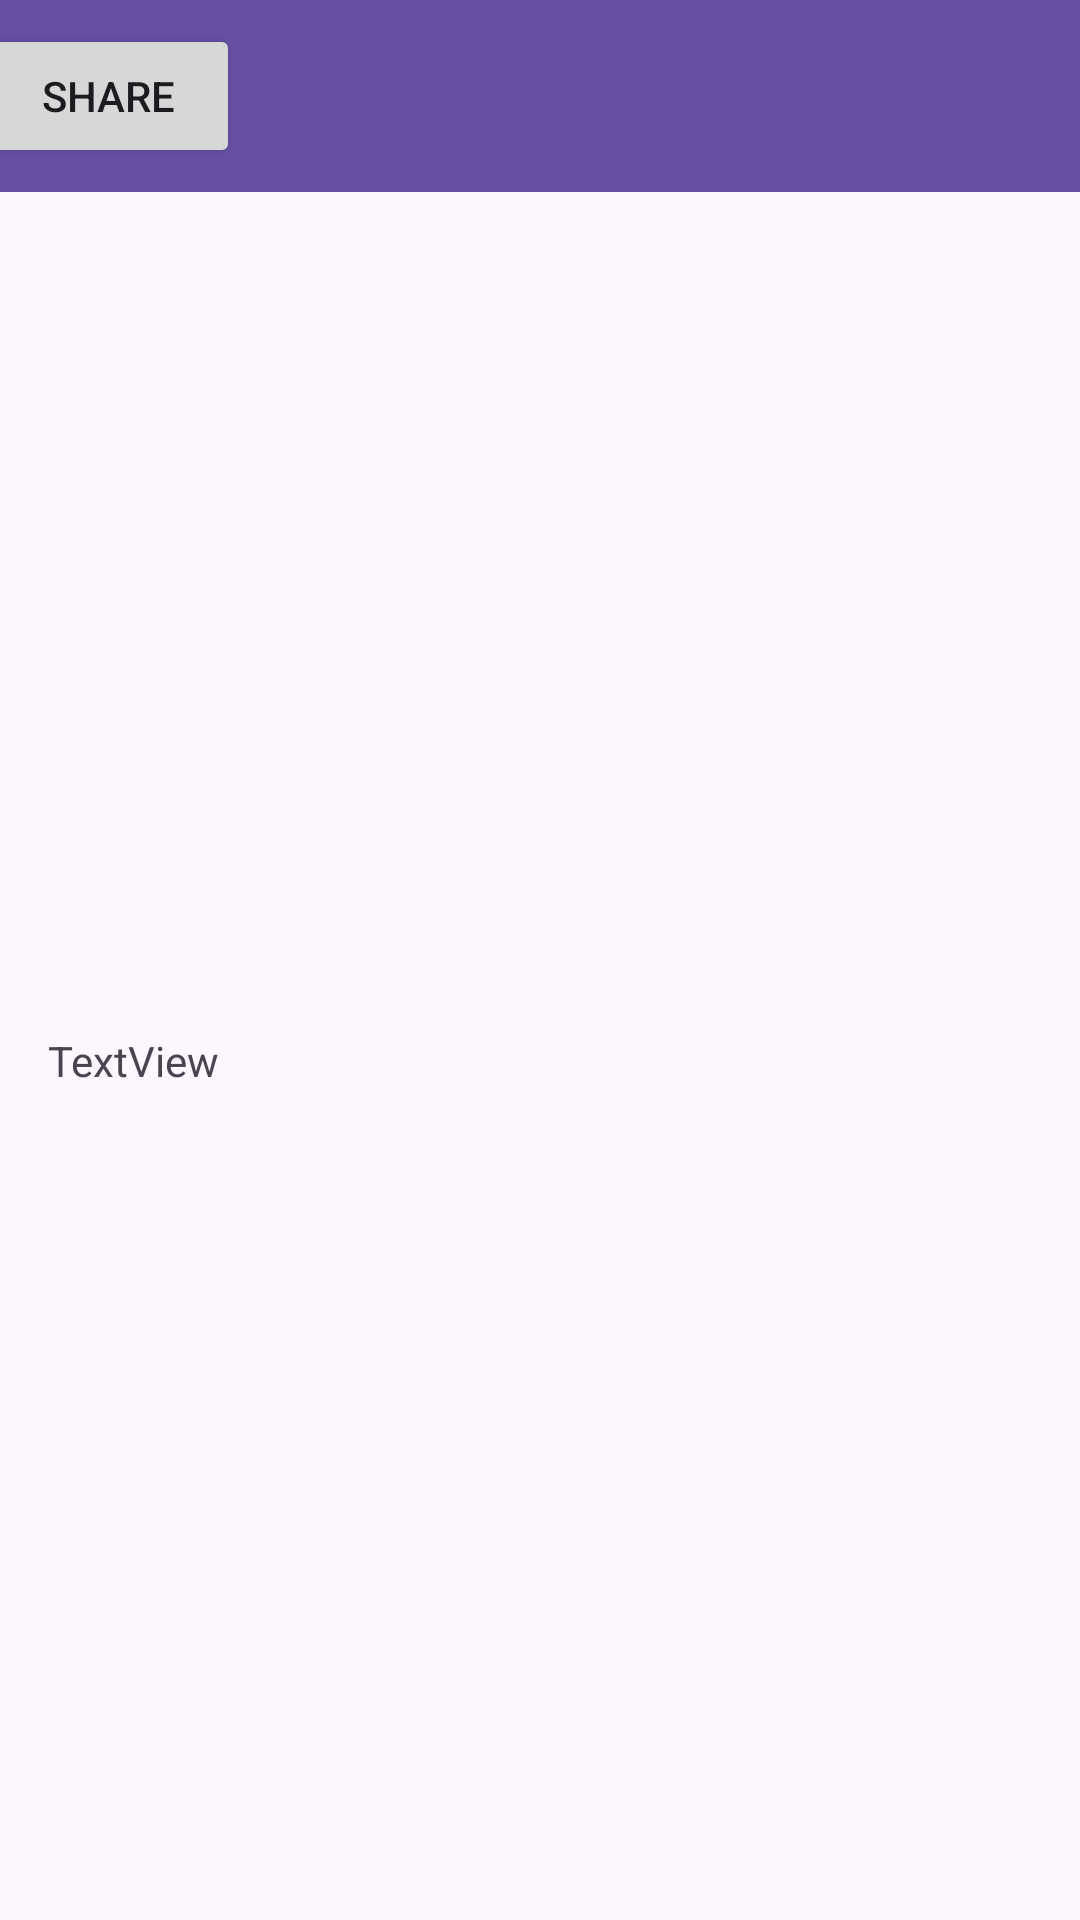

Layout XML and referenced resources for this Android screen:
<!-- AndroidManifest.xml: application theme Theme.Android_VL_Recycler_View_04_AppStore -->
<!-- res/layout/activity_product_detail.xml -->
<?xml version="1.0" encoding="utf-8"?>
<androidx.constraintlayout.widget.ConstraintLayout xmlns:android="http://schemas.android.com/apk/res/android"
    xmlns:app="http://schemas.android.com/apk/res-auto"
    xmlns:tools="http://schemas.android.com/tools"
    android:id="@+id/main"
    android:layout_width="match_parent"
    android:layout_height="match_parent"
    tools:context=".ui.ProductDetailActivity">

    <androidx.appcompat.widget.Toolbar
        android:id="@+id/toolbar"
        android:layout_width="409dp"
        android:layout_height="wrap_content"
        android:background="?attr/colorPrimary"
        android:minHeight="?attr/actionBarSize"
        android:theme="?attr/actionBarTheme"
        app:layout_constraintEnd_toEndOf="parent"
        app:layout_constraintStart_toStartOf="parent"
        app:layout_constraintTop_toTopOf="parent">

        <Button
            android:id="@+id/bt_share"
            android:layout_width="wrap_content"
            android:layout_height="wrap_content"
            android:text="Share" />

    </androidx.appcompat.widget.Toolbar>


    <ImageView
        android:id="@+id/iv_product"
        android:layout_width="wrap_content"
        android:layout_height="wrap_content"
        app:layout_constraintBottom_toBottomOf="parent"
        app:layout_constraintEnd_toEndOf="parent"
        app:layout_constraintStart_toStartOf="parent"
        app:layout_constraintTop_toTopOf="parent"
        app:srcCompat="@drawable/google_play" />

    <TextView
        android:id="@+id/tv_product_name"
        android:layout_width="0dp"
        android:layout_height="wrap_content"
        android:layout_marginStart="16dp"
        android:layout_marginTop="24dp"
        android:layout_marginEnd="16dp"
        android:text="TextView"
        app:layout_constraintEnd_toEndOf="parent"
        app:layout_constraintStart_toStartOf="parent"
        app:layout_constraintTop_toBottomOf="@+id/iv_product" />

</androidx.constraintlayout.widget.ConstraintLayout>
<!-- resources referenced by this layout -->
<resources>
  <style name="Theme.Android_VL_Recycler_View_04_AppStore" parent="Base.Theme.Android_VL_Recycler_View_04_AppStore" />
  <style name="Base.Theme.Android_VL_Recycler_View_04_AppStore" parent="Theme.Material3.DayNight.NoActionBar">
          
          
      </style>
</resources>
